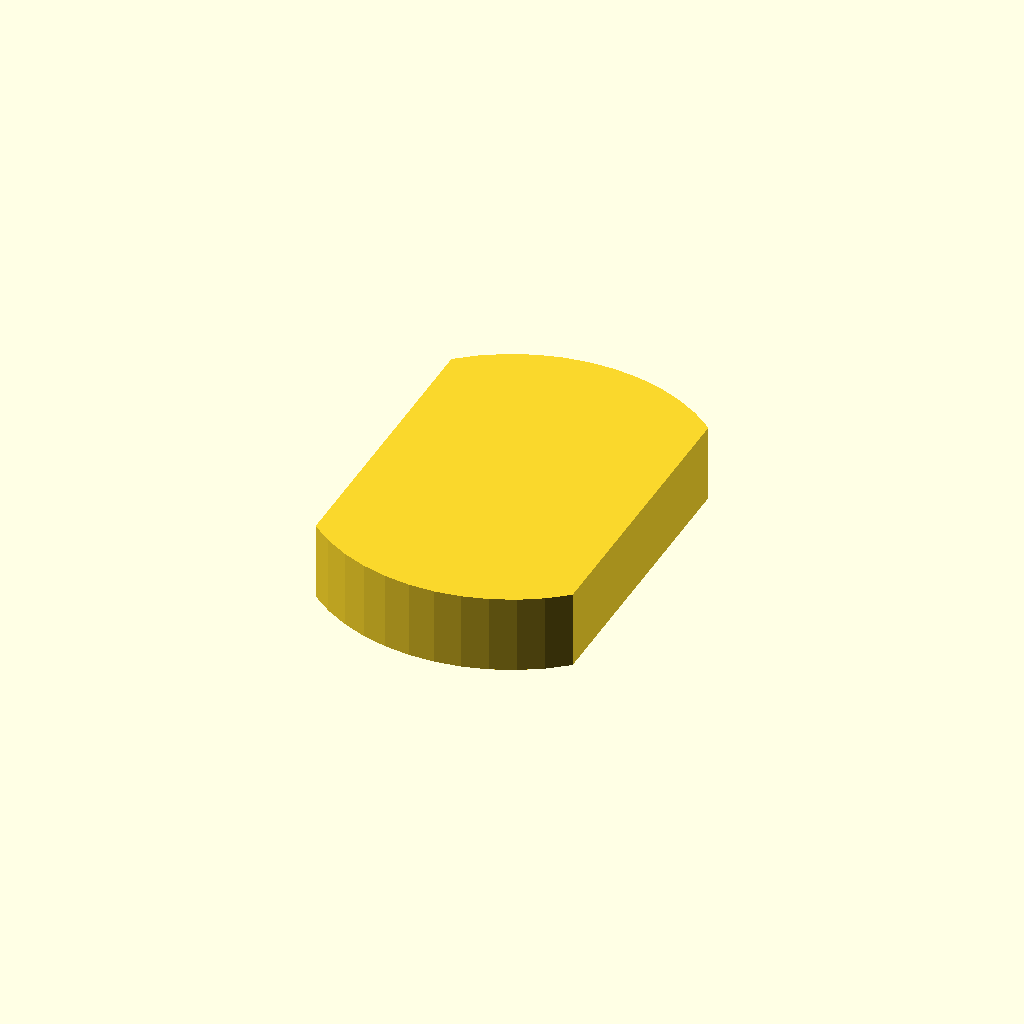
Cell 1: the model at its default parameters.
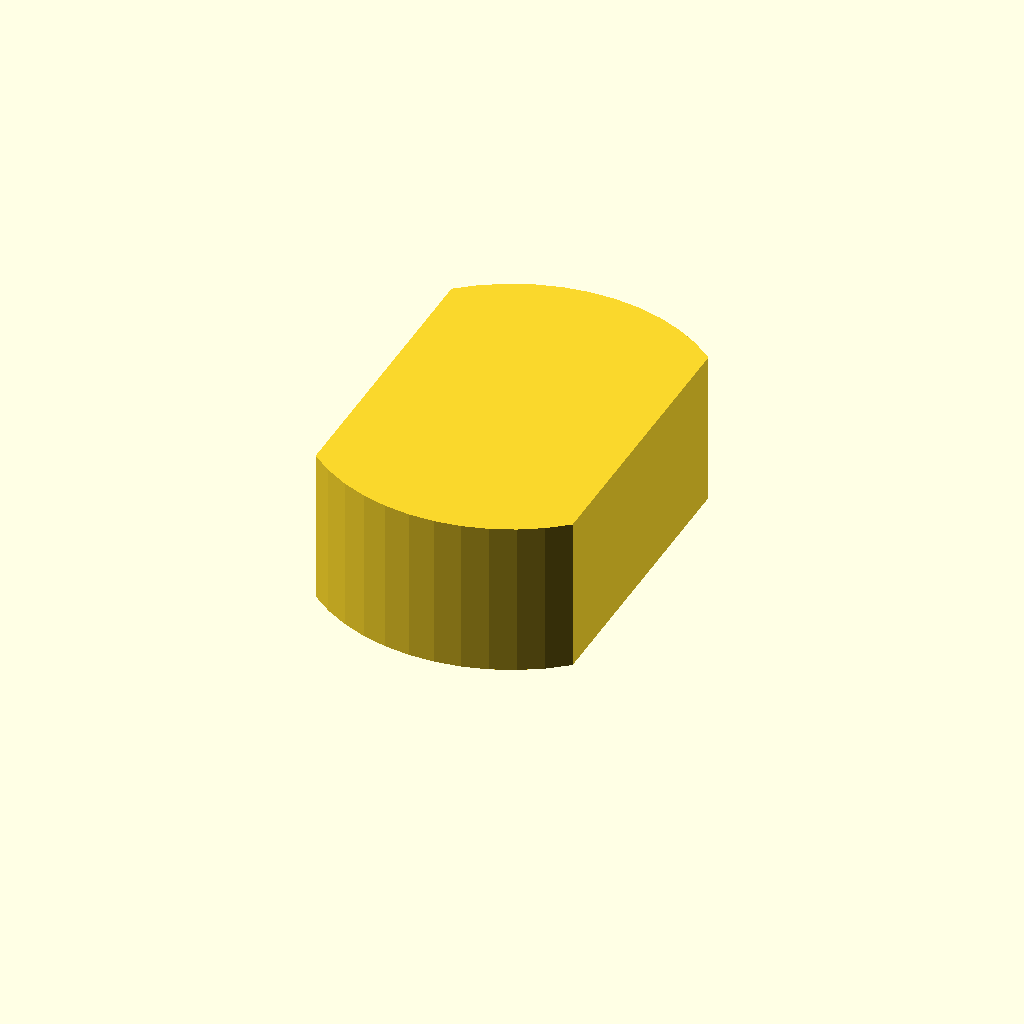
Cell 2: the same model with profile_height = 16.
One fixed orthographic camera (rotation 55°, 0°, 25°; colour scheme Cornfield) for every cell.
OpenSCAD source file optional_data/data/sketch1/eccentrics/part_0034.scad:
$fn = 32;

// ----------------------------------------------------------------------
// Eccentric disc: double_d, 8 mm thick
// ----------------------------------------------------------------------

// --- parameters (mm) ---
profile_height = 8;       // extrusion height
profile_points = 24;      // points of the closed outline

profile = [[26.458, 34.957], [24.378, 36.561], [22.106, 37.879], [19.682, 38.887], [17.145, 39.57], [14.542, 39.914], [11.916, 39.914], [9.312, 39.57], [6.776, 38.887], [4.351, 37.879], [2.079, 36.561], [0, 34.957], [0, 4.957], [2.079, 3.353], [4.351, 2.035], [6.776, 1.026], [9.312, 0.344], [11.916, 0], [14.542, 0], [17.145, 0.344], [19.682, 1.026], [22.106, 2.035], [24.378, 3.353], [26.458, 4.957]];  // single closed polygon, 24 points, counter clockwise

// --- the one profile operation ---
linear_extrude(height = profile_height) polygon(points = profile);
Customizer parameters (derived from the source; name, type, default, range or options):
profile_height: number, default 8
profile_points: number, default 24
